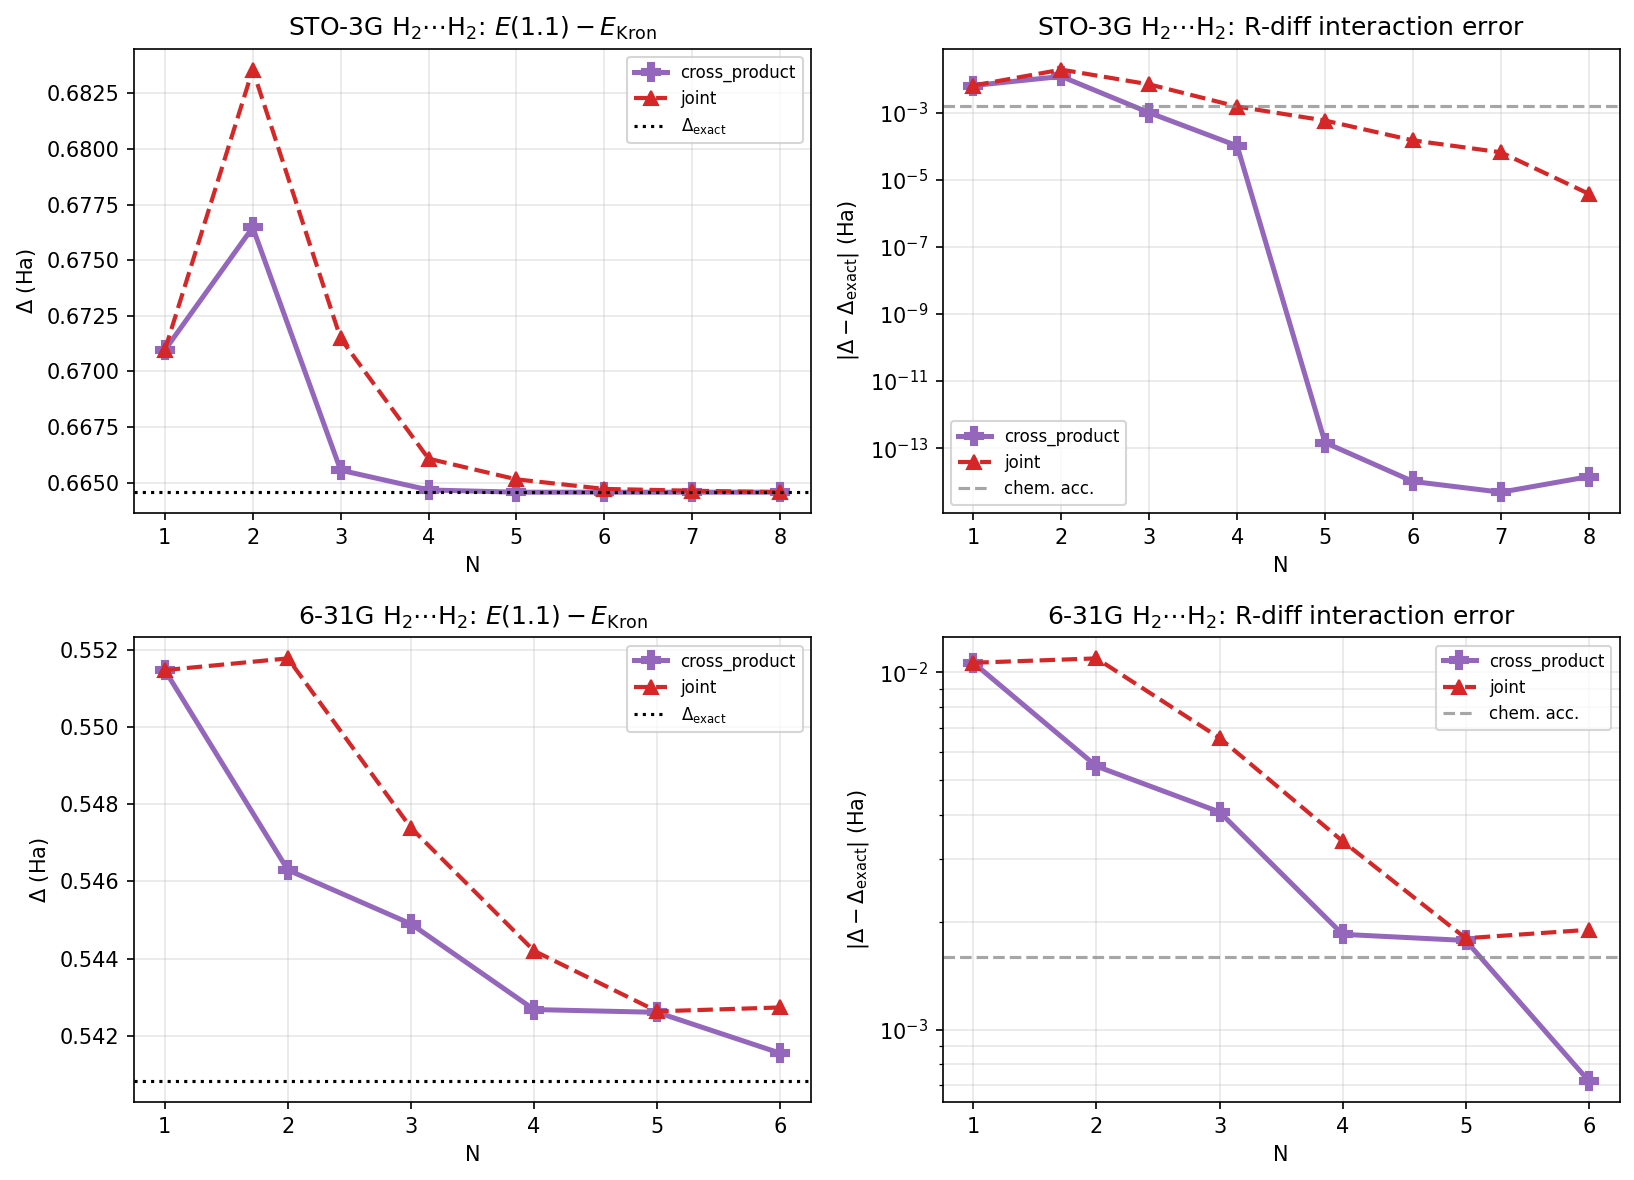

The file beside this chart, header and first rows:
system, basis, label, N, variant, raw_dim, eff_dim, E_R11, E_kron, delta, delta_exact, err_int
H2+H2, sto-3g, STO-3G, 1, cross_product, 1, 1, -1.562, -2.233, 0.671, 0.6646, 0.006391
H2+H2, sto-3g, STO-3G, 1, joint, 1, 1, -1.562, -2.233, 0.671, 0.6646, 0.006391
H2+H2, sto-3g, STO-3G, 2, cross_product, 4, 4, -1.598, -2.275, 0.6765, 0.6646, 0.01191
H2+H2, sto-3g, STO-3G, 2, joint, 2, 2, -1.59, -2.274, 0.6836, 0.6646, 0.01901
H2+H2, sto-3g, STO-3G, 3, cross_product, 9, 9, -1.609, -2.275, 0.6656, 0.6646, 0.00099
H2+H2, sto-3g, STO-3G, 3, joint, 3, 3, -1.603, -2.275, 0.6715, 0.6646, 0.006914
H2+H2, sto-3g, STO-3G, 4, cross_product, 16, 16, -1.61, -2.275, 0.6647, 0.6646, 0.0001018
H2+H2, sto-3g, STO-3G, 4, joint, 4, 4, -1.608, -2.275, 0.6661, 0.6646, 0.001508
H2+H2, sto-3g, STO-3G, 5, cross_product, 25, 20, -1.61, -2.275, 0.6646, 0.6646, 1.4699352846037073e-13
H2+H2, sto-3g, STO-3G, 5, joint, 5, 5, -1.609, -2.275, 0.6651, 0.6646, 0.0005781
H2+H2, sto-3g, STO-3G, 6, cross_product, 36, 20, -1.61, -2.275, 0.6646, 0.6646, 1.021405182655144e-14
H2+H2, sto-3g, STO-3G, 6, joint, 6, 6, -1.61, -2.275, 0.6647, 0.6646, 0.0001481
H2+H2, sto-3g, STO-3G, 7, cross_product, 49, 20, -1.61, -2.275, 0.6646, 0.6646, 4.884981308350689e-15
H2+H2, sto-3g, STO-3G, 7, joint, 7, 7, -1.61, -2.275, 0.6646, 0.6646, 6.543683627935337e-05
H2+H2, sto-3g, STO-3G, 8, cross_product, 64, 20, -1.61, -2.275, 0.6646, 0.6646, 1.4210854715202004e-14
H2+H2, sto-3g, STO-3G, 8, joint, 8, 8, -1.61, -2.275, 0.6646, 0.6646, 3.8000246074254562e-06
H2+H2, 6-31g, 6-31G, 1, cross_product, 1, 1, -1.702, -2.253, 0.5515, 0.5408, 0.01064
H2+H2, 6-31g, 6-31G, 1, joint, 1, 1, -1.702, -2.253, 0.5515, 0.5408, 0.01064
H2+H2, 6-31g, 6-31G, 2, cross_product, 4, 4, -1.749, -2.295, 0.5463, 0.5408, 0.005462
H2+H2, 6-31g, 6-31G, 2, joint, 2, 2, -1.743, -2.295, 0.5518, 0.5408, 0.01094
H2+H2, 6-31g, 6-31G, 3, cross_product, 9, 8, -1.757, -2.302, 0.5449, 0.5408, 0.004067
H2+H2, 6-31g, 6-31G, 3, joint, 3, 3, -1.754, -2.302, 0.5474, 0.5408, 0.006553
H2+H2, 6-31g, 6-31G, 4, cross_product, 16, 12, -1.761, -2.303, 0.5427, 0.5408, 0.001849
H2+H2, 6-31g, 6-31G, 4, joint, 4, 4, -1.759, -2.303, 0.5442, 0.5408, 0.003369
H2+H2, 6-31g, 6-31G, 5, cross_product, 25, 14, -1.761, -2.303, 0.5426, 0.5408, 0.001777
H2+H2, 6-31g, 6-31G, 5, joint, 5, 5, -1.761, -2.303, 0.5426, 0.5408, 0.001803
H2+H2, 6-31g, 6-31G, 6, cross_product, 36, 16, -1.762, -2.303, 0.5416, 0.5408, 0.0007187
H2+H2, 6-31g, 6-31G, 6, joint, 6, 5, -1.761, -2.303, 0.5427, 0.5408, 0.001903
